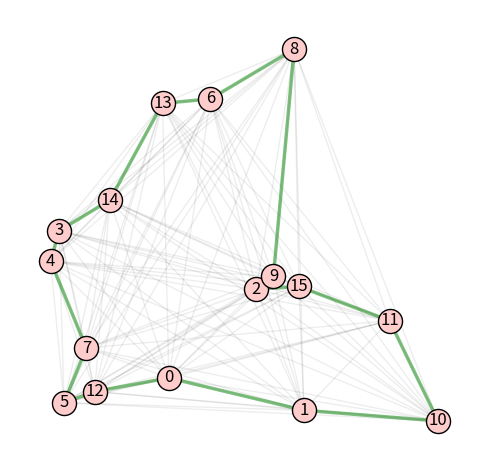

Recreate this plot in Python.
from itertools import combinations
from random import seed, random
from matplotlib import pyplot as plt
import networkx as nx


def gen(n=16):
    seed(7)
    g = nx.complete_graph(n)
    pos = {i: (random(), random()) for i in range(n)}
    for u, v in combinations(range(n), 2):
        g[u][v]['w'] = (pos[u][0] - pos[v][0])**2 + (pos[u][1] - pos[v][1])**2
    return g, pos


def bellman_held_karp_1962(g):
    L, s = {}, (n := g.order()) - 1
    for i in range(1, 1 << (n - 1)):
        for v in __elements(i, n):
            if (a := (i ^ (1 << v))) == 0:
                L[i, v] = (g[s][v]['w'], (n-1,))
            else:
                L[i, v] = min((L[a, u][0] + g[u][v]['w'], L[a, u][1] + (u,))
                              for u in __elements(a, n))
    x, c = (1 << (n-1)) - 1, range(n-1)
    return min((L[x, v][0] + g[s][v]['w'], L[x, v][1] + (v,)) for v in c)


def __elements(x, n):
    for i in range(n):
        if (x >> i) & 1:
            yield i
        if not x >> i:
            return


if __name__ == '__main__':
    g, pos = gen()

    _, c = bellman_held_karp_1962(g)
    print(_)

    nx.draw_networkx_nodes(g, pos, node_color='#ffcccc').set_edgecolor('k')
    nx.draw_networkx_edges(g, pos, alpha=0.07)
    edges = [(c[i], c[i+1]) for i in range(-1, g.order()-1)]
    nx.draw_networkx_edges(g, pos, edge_color='g', width=2.5, alpha=0.5,
                           edgelist=edges)
    nx.draw_networkx_labels(g, pos)

    plt.gca().set_aspect('equal')
    plt.gca().axis('off')
    plt.tight_layout()
    # plt.savefig('bellman_held_karp_1962.png', bbox_inches='tight')
    plt.show()
